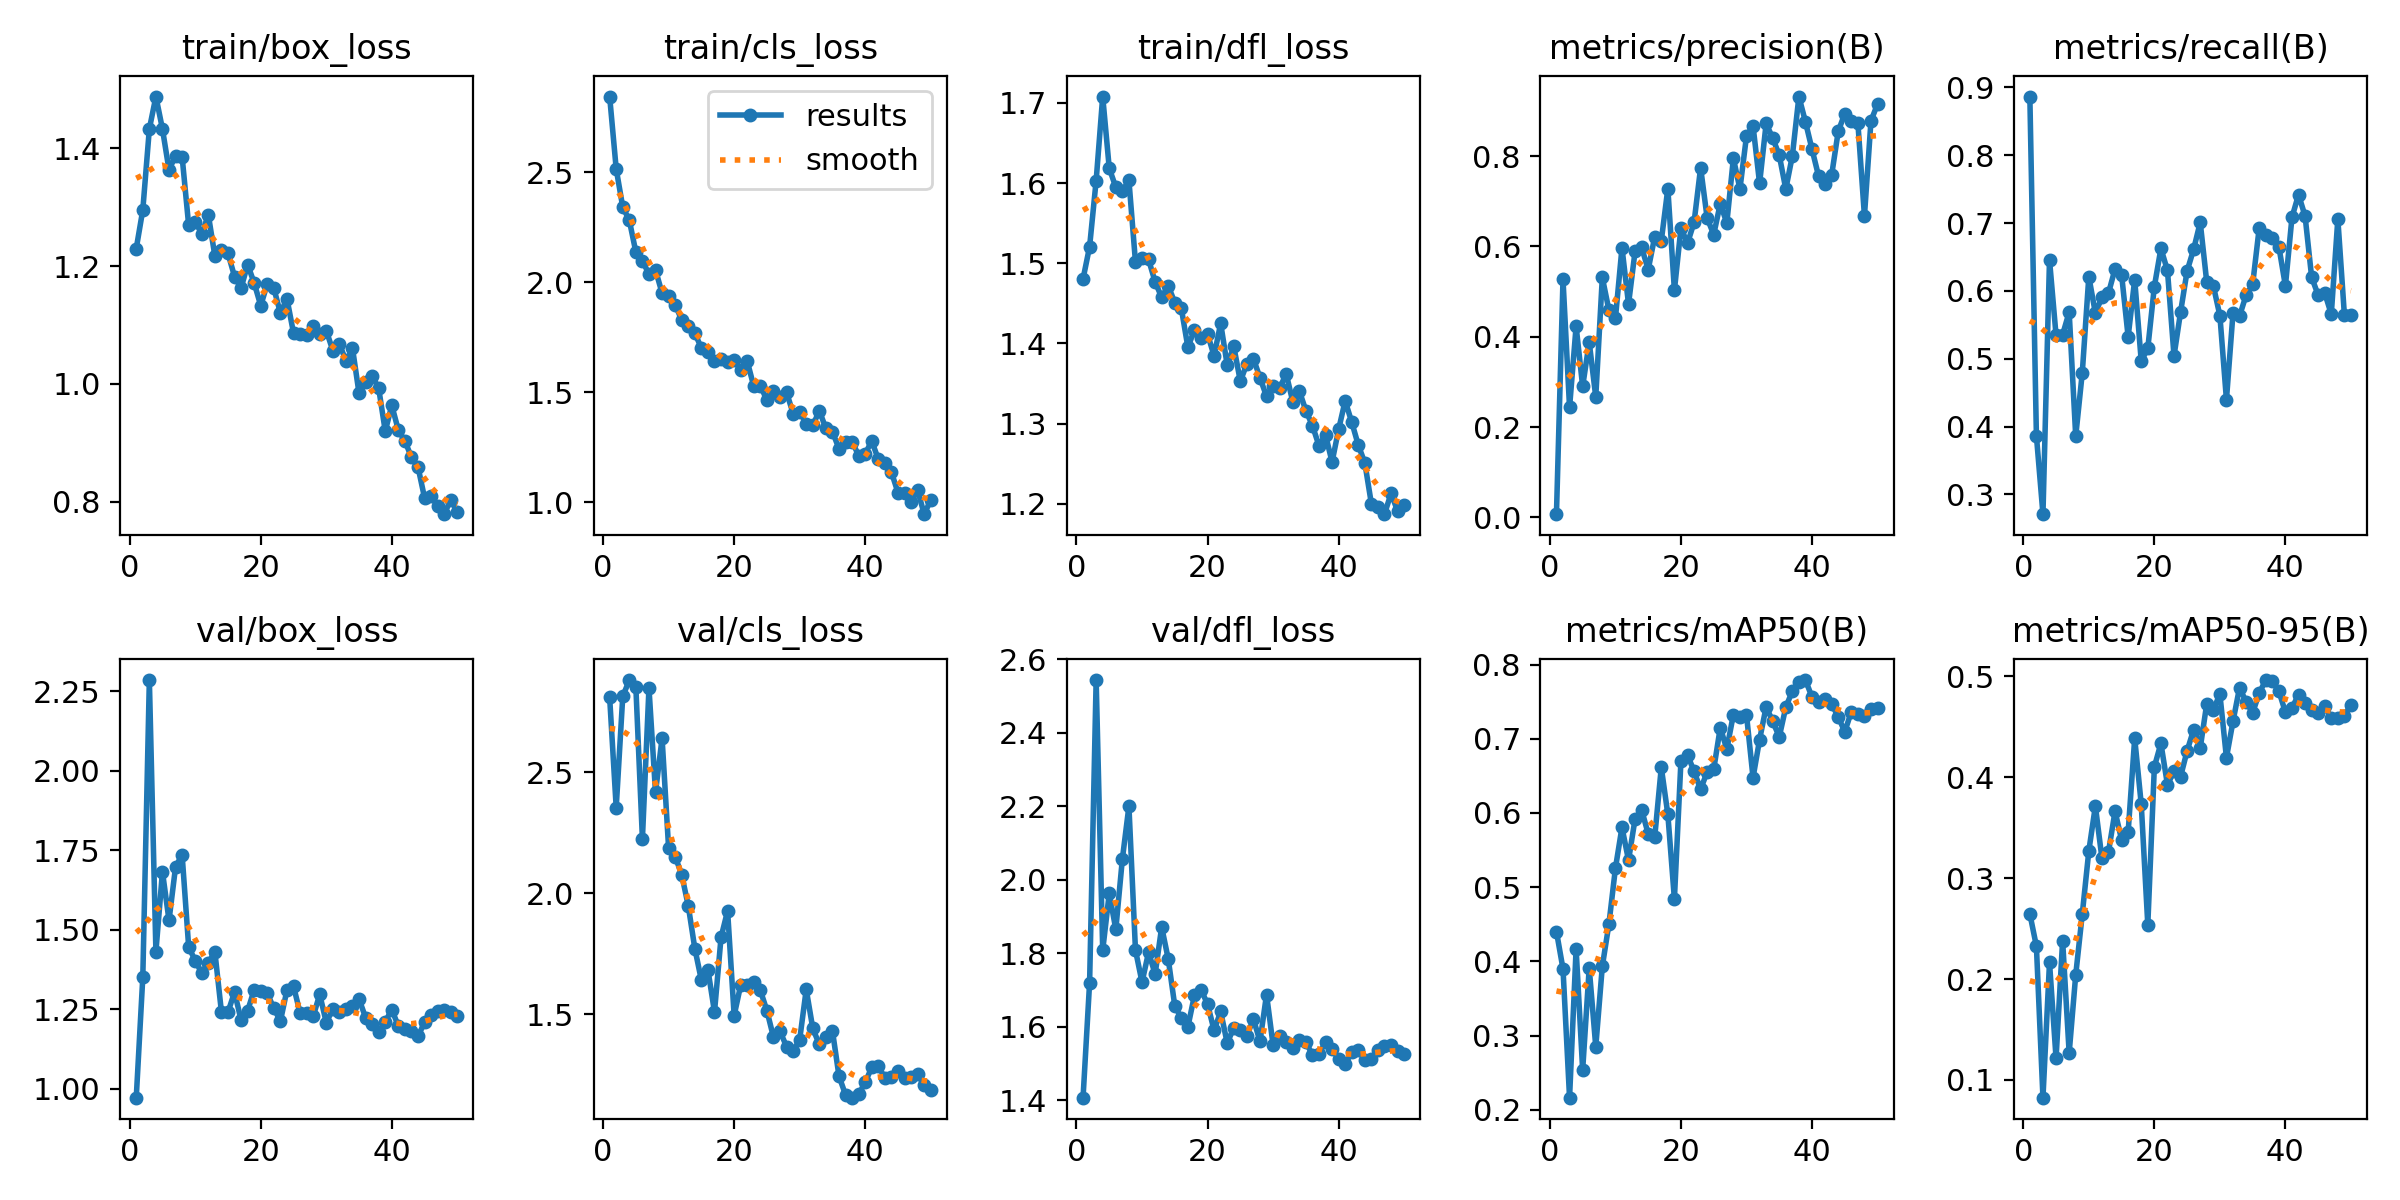

Source data for this figure (header and first rows):
epoch, time, train/box_loss, train/cls_loss, train/dfl_loss, metrics/precision(B), metrics/recall(B), metrics/mAP50(B), metrics/mAP50-95(B), val/box_loss, val/cls_loss, val/dfl_loss, lr/pg0, lr/pg1, lr/pg2
1, 17.33, 1.23, 2.843, 1.48, 0.00708, 0.8865, 0.4402, 0.2646, 0.9719, 2.81, 1.406, 0.0005424, 0.0005424, 0.0005424
2, 30.11, 1.295, 2.515, 1.521, 0.5267, 0.3865, 0.3899, 0.2325, 1.351, 2.354, 1.719, 0.001076, 0.001076, 0.001076
3, 42.75, 1.433, 2.341, 1.603, 0.2433, 0.2708, 0.2163, 0.0824, 2.285, 2.814, 2.543, 0.001588, 0.001588, 0.001588
4, 55.6, 1.488, 2.282, 1.708, 0.4232, 0.6458, 0.4167, 0.2164, 1.431, 2.882, 1.808, 0.001568, 0.001568, 0.001568
5, 68.33, 1.433, 2.137, 1.618, 0.2899, 0.5344, 0.2536, 0.1213, 1.682, 2.853, 1.963, 0.001535, 0.001535, 0.001535
6, 81.04, 1.363, 2.098, 1.595, 0.3879, 0.5354, 0.3911, 0.2381, 1.529, 2.225, 1.865, 0.001502, 0.001502, 0.001502
7, 93.75, 1.387, 2.036, 1.59, 0.2667, 0.5687, 0.2849, 0.1267, 1.698, 2.849, 2.056, 0.001469, 0.001469, 0.001469
8, 106.4, 1.386, 2.056, 1.603, 0.5312, 0.3857, 0.3933, 0.2041, 1.736, 2.417, 2.2, 0.001436, 0.001436, 0.001436
9, 119.2, 1.269, 1.951, 1.501, 0.4594, 0.4792, 0.4498, 0.2643, 1.446, 2.641, 1.808, 0.001403, 0.001403, 0.001403
10, 132.2, 1.276, 1.937, 1.506, 0.4407, 0.6211, 0.5255, 0.327, 1.403, 2.186, 1.721, 0.00137, 0.00137, 0.00137
11, 144.9, 1.255, 1.896, 1.505, 0.597, 0.5672, 0.5806, 0.3714, 1.363, 2.152, 1.802, 0.001337, 0.001337, 0.001337
12, 157.6, 1.287, 1.829, 1.477, 0.4724, 0.5906, 0.5362, 0.3197, 1.396, 2.076, 1.743, 0.001304, 0.001304, 0.001304
13, 170.2, 1.217, 1.801, 1.457, 0.5894, 0.5967, 0.5921, 0.326, 1.43, 1.948, 1.871, 0.001271, 0.001271, 0.001271
14, 183.1, 1.227, 1.768, 1.472, 0.5976, 0.6323, 0.6042, 0.3662, 1.241, 1.771, 1.784, 0.001238, 0.001238, 0.001238
15, 195.7, 1.222, 1.702, 1.451, 0.5486, 0.624, 0.5719, 0.338, 1.241, 1.64, 1.656, 0.001205, 0.001205, 0.001205
16, 208.3, 1.182, 1.684, 1.444, 0.6215, 0.5323, 0.5678, 0.3456, 1.304, 1.683, 1.623, 0.001172, 0.001172, 0.001172
17, 221, 1.163, 1.644, 1.395, 0.6124, 0.6166, 0.6615, 0.4386, 1.216, 1.509, 1.599, 0.001139, 0.001139, 0.001139
18, 233.7, 1.203, 1.653, 1.417, 0.7281, 0.4963, 0.598, 0.3731, 1.245, 1.818, 1.685, 0.001106, 0.001106, 0.001106
19, 246.4, 1.171, 1.637, 1.407, 0.5029, 0.5154, 0.4839, 0.2538, 1.312, 1.927, 1.7, 0.001073, 0.001073, 0.001073
20, 259, 1.133, 1.646, 1.412, 0.6407, 0.6063, 0.6705, 0.4103, 1.308, 1.494, 1.661, 0.00104, 0.00104, 0.00104
21, 271.7, 1.17, 1.602, 1.384, 0.607, 0.6625, 0.6783, 0.4336, 1.3, 1.621, 1.59, 0.001007, 0.001007, 0.001007
22, 284.4, 1.162, 1.641, 1.425, 0.6531, 0.6302, 0.656, 0.3926, 1.252, 1.62, 1.641, 0.0009739, 0.0009739, 0.0009739
23, 297.1, 1.12, 1.527, 1.373, 0.7743, 0.5042, 0.632, 0.4059, 1.213, 1.631, 1.555, 0.0009409, 0.0009409, 0.0009409
24, 309.8, 1.145, 1.53, 1.396, 0.6626, 0.5687, 0.6552, 0.4006, 1.311, 1.598, 1.597, 0.0009078, 0.0009078, 0.0009078
25, 322.5, 1.086, 1.465, 1.353, 0.6261, 0.6294, 0.6587, 0.4262, 1.322, 1.514, 1.592, 0.0008748, 0.0008748, 0.0008748
26, 335.2, 1.085, 1.505, 1.375, 0.6948, 0.6615, 0.715, 0.4472, 1.238, 1.405, 1.575, 0.0008418, 0.0008418, 0.0008418
27, 347.9, 1.082, 1.48, 1.381, 0.6517, 0.701, 0.6859, 0.429, 1.239, 1.429, 1.62, 0.0008088, 0.0008088, 0.0008088
28, 360.7, 1.098, 1.5, 1.357, 0.7949, 0.6125, 0.7326, 0.4731, 1.228, 1.366, 1.56, 0.0007758, 0.0007758, 0.0007758
29, 373.3, 1.084, 1.404, 1.334, 0.7272, 0.6076, 0.7299, 0.4668, 1.296, 1.347, 1.687, 0.0007428, 0.0007428, 0.0007428
30, 386.1, 1.091, 1.412, 1.347, 0.8441, 0.5635, 0.7324, 0.4824, 1.208, 1.395, 1.55, 0.0007098, 0.0007098, 0.0007098
31, 398.9, 1.057, 1.358, 1.344, 0.8671, 0.4396, 0.6476, 0.4194, 1.25, 1.603, 1.575, 0.0006768, 0.0006768, 0.0006768
32, 411.7, 1.068, 1.35, 1.362, 0.7394, 0.5669, 0.6988, 0.4553, 1.24, 1.441, 1.559, 0.0006438, 0.0006438, 0.0006438
33, 424.4, 1.039, 1.416, 1.327, 0.8721, 0.563, 0.743, 0.4888, 1.25, 1.375, 1.541, 0.0006108, 0.0006108, 0.0006108
34, 437.2, 1.061, 1.336, 1.341, 0.8399, 0.5936, 0.7236, 0.4748, 1.259, 1.406, 1.563, 0.0005778, 0.0005778, 0.0005778
35, 449.9, 0.984, 1.321, 1.316, 0.8018, 0.6095, 0.7024, 0.4638, 1.282, 1.431, 1.557, 0.0005448, 0.0005448, 0.0005448
36, 462.6, 1.003, 1.244, 1.298, 0.7269, 0.6927, 0.7425, 0.4834, 1.223, 1.244, 1.523, 0.0005118, 0.0005118, 0.0005118
37, 475.3, 1.014, 1.274, 1.272, 0.8006, 0.6818, 0.7643, 0.4963, 1.205, 1.166, 1.527, 0.0004788, 0.0004788, 0.0004788
38, 488.2, 0.9924, 1.276, 1.286, 0.9318, 0.6782, 0.7761, 0.4949, 1.179, 1.155, 1.557, 0.0004458, 0.0004458, 0.0004458
39, 500.9, 0.92, 1.213, 1.252, 0.8757, 0.6652, 0.7791, 0.4854, 1.211, 1.168, 1.539, 0.0004127, 0.0004127, 0.0004127
40, 513.7, 0.9637, 1.222, 1.293, 0.815, 0.6073, 0.7561, 0.4644, 1.249, 1.219, 1.512, 0.0003797, 0.0003797, 0.0003797
41, 551.5, 0.9213, 1.279, 1.328, 0.7557, 0.7083, 0.749, 0.4688, 1.197, 1.28, 1.498, 0.0003467, 0.0003467, 0.0003467
42, 564.1, 0.9035, 1.196, 1.302, 0.7372, 0.7418, 0.7534, 0.4816, 1.189, 1.285, 1.53, 0.0003137, 0.0003137, 0.0003137
43, 576.8, 0.8753, 1.181, 1.273, 0.7583, 0.7104, 0.7466, 0.4731, 1.181, 1.237, 1.535, 0.0002807, 0.0002807, 0.0002807
44, 589.4, 0.8589, 1.137, 1.251, 0.8545, 0.6202, 0.7296, 0.4671, 1.164, 1.239, 1.509, 0.0002477, 0.0002477, 0.0002477
45, 602, 0.8066, 1.044, 1.2, 0.8942, 0.5936, 0.7093, 0.464, 1.209, 1.265, 1.513, 0.0002147, 0.0002147, 0.0002147
46, 614.6, 0.8095, 1.042, 1.195, 0.8785, 0.5969, 0.7365, 0.4701, 1.23, 1.238, 1.536, 0.0001817, 0.0001817, 0.0001817
47, 627.3, 0.7924, 1.004, 1.187, 0.8732, 0.5656, 0.7327, 0.4591, 1.244, 1.241, 1.546, 0.0001487, 0.0001487, 0.0001487
48, 639.9, 0.779, 1.056, 1.213, 0.6674, 0.7059, 0.7311, 0.4584, 1.249, 1.251, 1.55, 0.0001157, 0.0001157, 0.0001157
49, 652.5, 0.8035, 0.9467, 1.191, 0.8783, 0.5646, 0.7395, 0.4612, 1.241, 1.208, 1.535, 8.26832e-05, 8.26832e-05, 8.26832e-05
50, 665.2, 0.7829, 1.011, 1.199, 0.915, 0.5646, 0.7414, 0.4718, 1.229, 1.188, 1.525, 4.96766e-05, 4.96766e-05, 4.96766e-05
